Run: headless pygame with SDL's dummy video driver; simulated clock (each Clock.tick advances the game by its frame time, no real sleeping); random seed 0; keys injected as events and as key.get_pressed() state; no mouse input.
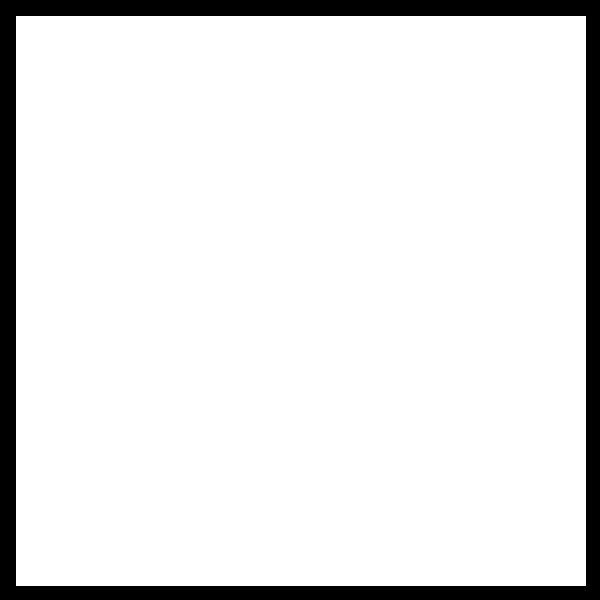
Frame 1 of 4 · flips 1–60 · no input
Frame 2 of 4 · flips 61–180 · tapped SPACE, RETURN · held RIGHT (→), D · screen unchanged from frame 1, image omitted
Frame 3 of 4 · flips 181–300 · held DOWN (↓), S · screen unchanged from frame 2, image omitted
Frame 4 of 4 · flips 301–420 · held LEFT (←), A, UP (↑), W · screen unchanged from frame 3, image omitted

The pygame program that drew these frames:

# Simple pygame program

# Import and initialize the pygame library
import pygame
pygame.init()

# Set up the drawing window
screen = pygame.display.set_mode([600, 600])
clock = pygame.time.Clock()

# Run until the user asks to quit
running = True
while running:

    # Did the user click the window close button?
    for event in pygame.event.get():
        if event.type == pygame.QUIT:
            running = False

    # Fill the background with white
    screen.fill((255, 255, 255))

    # Draw a solid blue circle in the center
    pygame.draw.line(screen, (0,0,0), (600, 0), (600, 600), 30)
    pygame.draw.line(screen, (0,0,0), (0,600), (0,0), 30)
    pygame.draw.line(screen, (0,0,0), (600,600), (0,600), 30)
    pygame.draw.line(screen, (0,0,0), (0,0), (600,0), 30)

    # Flip the shit because pygame dumb dumb
    pygame.display.flip()

    clock.tick(60)

# Done! Time to quit.
pygame.quit()
